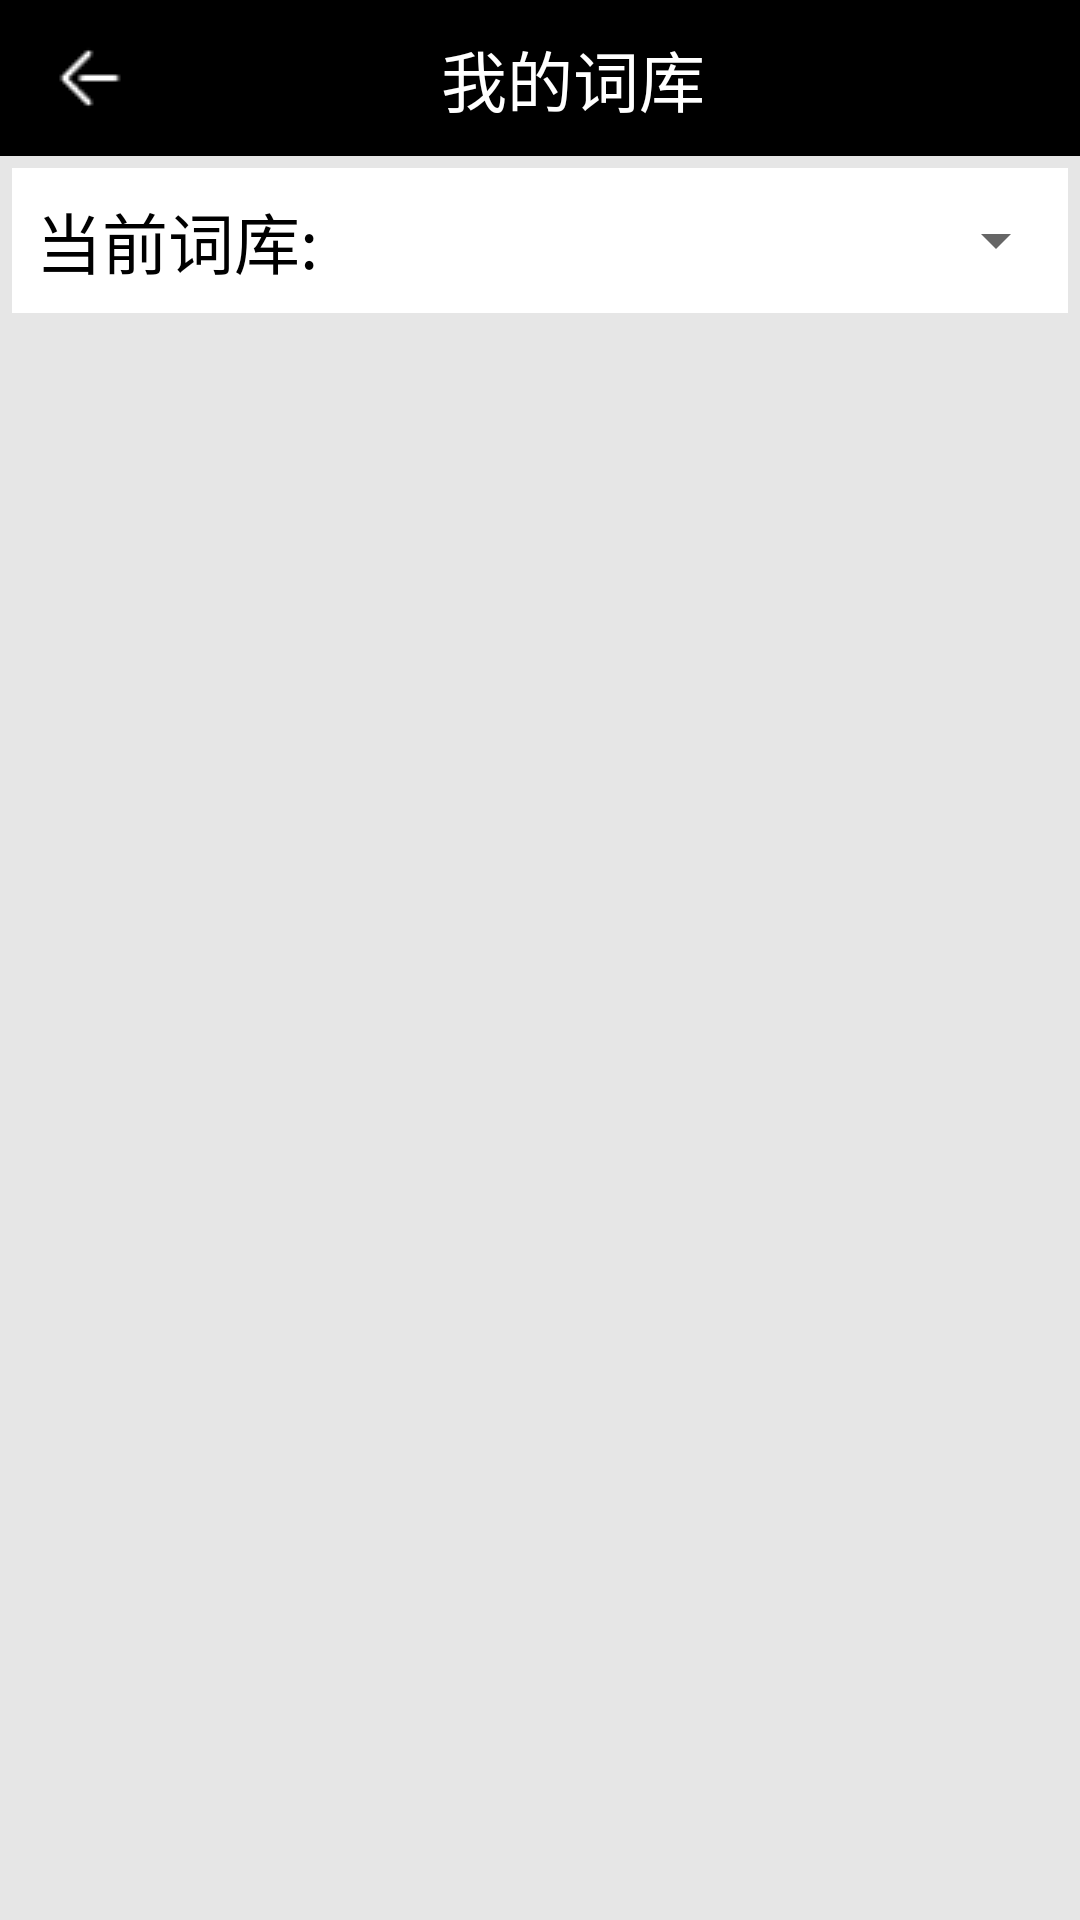

This screen was rendered from an Android layout file. Write that file and the resources it references.
<!-- AndroidManifest.xml: application theme AppTheme.NoActionBar -->
<!-- res/layout/activity_my_library.xml -->
<?xml version="1.0" encoding="utf-8"?>
<LinearLayout xmlns:android="http://schemas.android.com/apk/res/android"
    xmlns:tools="http://schemas.android.com/tools"
    android:layout_width="match_parent"
    android:layout_height="match_parent"
    xmlns:app="http://schemas.android.com/apk/res-auto"
    tools:context="example.loginsystem.activity.MyLibraryActivity"
    android:background="#e6e6e6"
    android:orientation="vertical"
    android:weightSum="1">
    <LinearLayout
        android:layout_width="match_parent"
        android:layout_height="wrap_content"
        android:background="#000"
        android:padding="8dp">
        <ImageButton
            android:layout_width="44dp"
            android:layout_height="36dp"
            app:srcCompat="@drawable/ic_back"
            android:background="#000"
            android:onClick="back"/>
        <TextView
            android:layout_width="wrap_content"
            android:layout_height="match_parent"
            android:layout_marginLeft="95dp"
            android:paddingTop="2dp"
            android:text="我的词库"
            android:textColor="#fff"
            android:textSize="22sp" />
    </LinearLayout>

    <LinearLayout
        android:layout_width="match_parent"
        android:layout_height="wrap_content"
        android:orientation="horizontal"
        android:layout_margin="4dp"
        android:background="#fff">
        <TextView
            android:layout_width="wrap_content"
            android:layout_height="match_parent"
            android:layout_weight="0.09"
            android:text="当前词库:"
            android:textColor="#000"
            android:textSize="22sp"
            android:padding="8dp"
            android:layout_marginEnd="2dp"/>

        <Spinner
            android:id="@+id/id_spinner_library"
            android:layout_width="222dp"
            android:layout_height="match_parent"
            android:layout_weight="0.49"
            android:overlapAnchor="false"
            android:dropDownWidth="245dp"
            />
    </LinearLayout>

    <ListView
        android:id="@+id/id_listView_wordList"
        android:layout_width="match_parent"
        android:layout_height="match_parent"/>

</LinearLayout>
<!-- resources referenced by this layout -->
<resources>
  <!-- drawable ic_back: png bitmap (drawable, 238 bytes) -->
  <style name="AppTheme.NoActionBar">
          <item name="windowActionBar">false</item>
          <item name="windowNoTitle">true</item>
      </style>
</resources>
